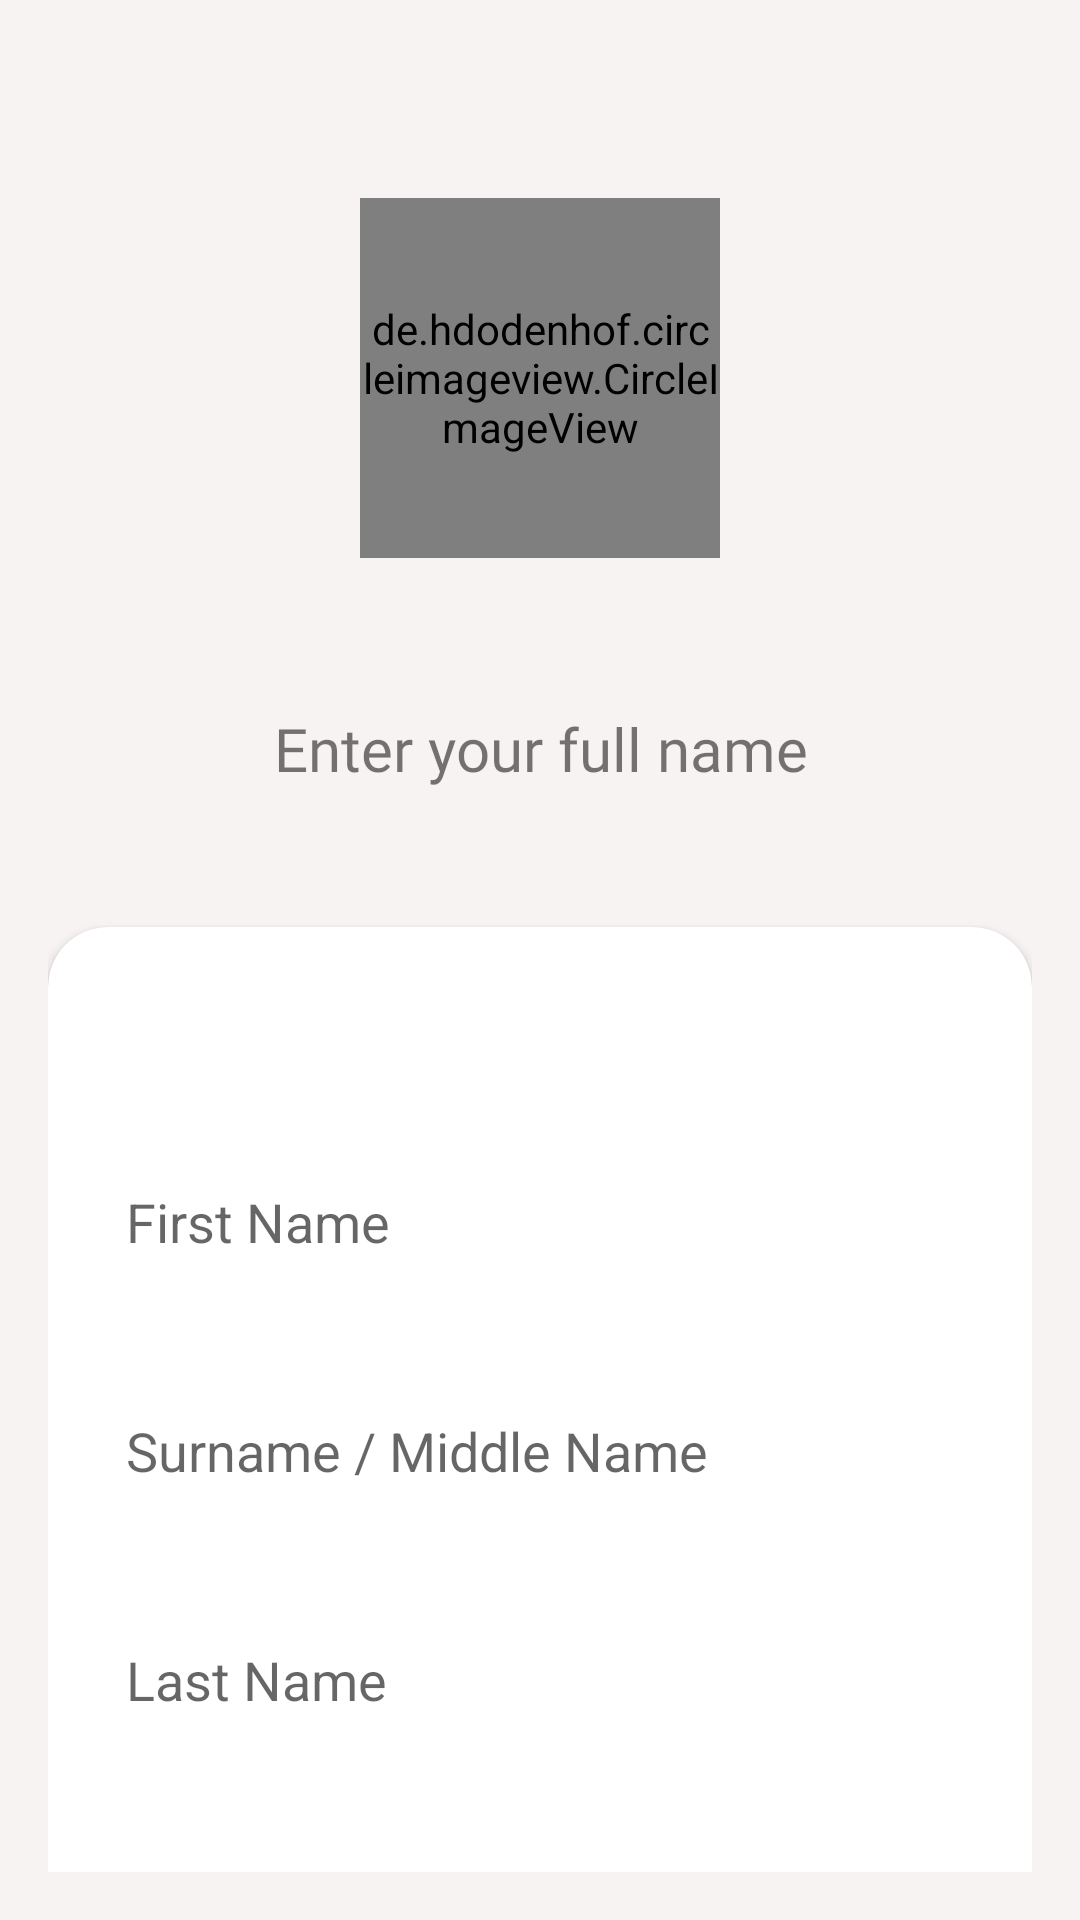

This screen was rendered from an Android layout file. Write that file and the resources it references.
<!-- AndroidManifest.xml: application theme Theme.HealthMate -->
<!-- res/layout/fragment_name.xml -->
<?xml version="1.0" encoding="utf-8"?>
<LinearLayout xmlns:android="http://schemas.android.com/apk/res/android"
    android:layout_width="match_parent"
    android:layout_height="match_parent"
    xmlns:app="http://schemas.android.com/apk/res-auto"
    android:orientation="vertical"
    android:background="@color/logo_color_light"
    android:padding="16dp">



    <RelativeLayout
        android:layout_width="match_parent"
        android:layout_height="wrap_content"
        android:layout_gravity="center"
        android:layout_marginTop="50dp">

        
        <de.hdodenhof.circleimageview.CircleImageView
            android:id="@+id/profile_image"
            android:layout_width="120dp"
            android:layout_height="120dp"
            android:src="@drawable/user"
        android:layout_centerHorizontal="true"/>

        <ImageView
            android:id="@+id/fab_camera"
            android:layout_width="40dp"
            android:layout_height="40dp"
            android:layout_alignEnd="@id/profile_image"
            android:layout_alignBottom="@id/profile_image"
            android:layout_marginEnd="-11dp"
            android:layout_marginBottom="2dp"
            app:maxImageSize="24dp"
            android:backgroundTint="@color/colorAccent"
            android:src="@drawable/baseline_photo_camera_24"
            />

    </RelativeLayout>

    <LinearLayout
        android:layout_width="match_parent"
        android:layout_height="wrap_content"
        android:layout_marginTop="30dp">



        <TextView
            android:layout_width="match_parent"
            android:layout_height="wrap_content"
            android:text="Enter your full name"
            android:textSize="20sp"
            android:fontFamily="@font/robot_bold"

            android:layout_marginTop="20dp"
            android:textAlignment="center"
            android:layout_marginBottom="16dp"/>
    </LinearLayout>







    <androidx.cardview.widget.CardView
        android:layout_width="match_parent"
        android:layout_height="340dp"
        app:cardCornerRadius="20dp"

        android:layout_marginTop="30dp"
        android:layout_gravity="center_vertical">






        <LinearLayout
            android:layout_width="match_parent"
            android:layout_height="match_parent"
            android:layout_marginTop="60dp"
            android:orientation="vertical">


            <EditText
                android:id="@+id/FirstName"
                android:layout_width="match_parent"
                android:layout_height="wrap_content"
                android:hint="First Name"
                android:layout_margin="10dp"
                android:background="@drawable/phone_rounded_editext"
                android:padding="16dp"
                android:inputType="textPersonName"/>


            <EditText
                android:id="@+id/MiddleName"
                android:layout_width="match_parent"
                android:layout_height="wrap_content"
                android:hint="Surname / Middle Name"
                android:layout_margin="10dp"
                android:background="@drawable/phone_rounded_editext"
                android:padding="16dp"
                android:inputType="textPersonName"/>



            <EditText
                android:id="@+id/LastName"
                android:layout_width="match_parent"
                android:layout_height="wrap_content"
                android:hint="Last Name"
                android:layout_margin="10dp"
                android:background="@drawable/phone_rounded_editext"
                android:padding="16dp"
                android:inputType="textPersonName"/>

        </LinearLayout>
    </androidx.cardview.widget.CardView>
</LinearLayout>
<!-- resources referenced by this layout -->
<resources>
  <color name="colorAccent">#FF4081</color>
  <color name="logo_color_light">#F8F3F3</color>
  <style name="Theme.HealthMate" parent="Base.Theme.HealthMate" />
  <style name="Base.Theme.HealthMate" parent="Theme.MaterialComponents.Light.NoActionBar">
          
          <item name="android:colorPrimary">@color/colorPrimary</item>
          <item name="colorButtonNormal">@color/colorSecondary</item>
          
      </style>
  <color name="colorPrimary">#005987</color>
  <color name="colorSecondary">#FFFFFF</color>
</resources>
